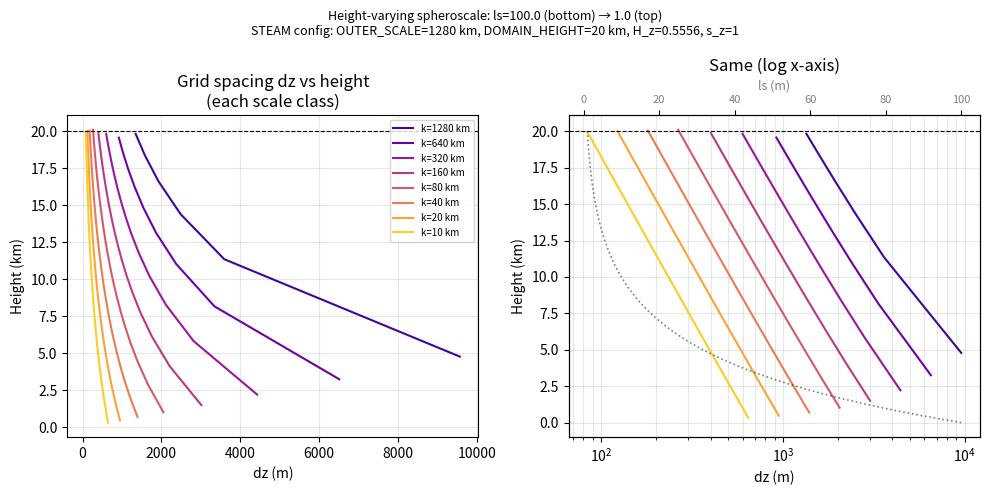

The script that saved this image:
"""Experiment: height-varying spheroscale grid consistency check.

For each scale class k (from STEAM config), builds a vertical grid
iteratively using dz_i = k_z(z_i) / (2 * s_z), where

    k_z(z) = ls(z)^(1 - H_z) * k^H_z,   H_z = 5/9

and ls(z) increases logarithmically from ls_top=1 at domain top
to ls_bot=100 at z=0 (bottom).

Reports how close sum(dz_i) is to DOMAIN_HEIGHT for every scale class.
"""

import sys
from pathlib import Path
import numpy as np
import matplotlib
matplotlib.use('Agg')
import matplotlib.pyplot as plt
import matplotlib.colors as mcolors

# ── STEAM config (from STEAM/steam_simulate.py) ───────────────────────────────
NX, NY           = 512, 512
DX, DY           = 5000.0, 5000.0   # m
OUTER_SCALE      = DX * 256         # m  = 1 280 000 m
DOMAIN_HEIGHT    = 20000.0          # m
S_X, S_Y, S_Z   = 1, 1, 1          # sparsity factors
K_FACTOR         = 2

# ── Physics ───────────────────────────────────────────────────────────────────
H_Z = 5.0 / 9.0                     # hurst_vertical_anisotropy

# ── Height-varying spheroscale ────────────────────────────────────────────────
LS_TOP = 1.0    # at z = DOMAIN_HEIGHT
LS_BOT = 100.0  # at z = 0

def ls_of_z(z):
    """Spheroscale at height z: log-linear from LS_BOT (z=0) to LS_TOP (z=H)."""
    frac = np.asarray(z) / DOMAIN_HEIGHT          # 0 at bottom, 1 at top
    return np.exp((1 - frac) * np.log(LS_BOT) + frac * np.log(LS_TOP))

def k_z_of_z(k, z):
    """Vertical turbulon scale at height z for horizontal scale k."""
    ls = ls_of_z(z)
    return ls * (k / ls) ** H_Z                   # = ls^(1-H_Z) * k^H_Z

def dz_exact(k, z):
    return k_z_of_z(k, z) / (2.0 * S_Z)

# ── Scale classes ─────────────────────────────────────────────────────────────
n_classes = int(round(np.log(OUTER_SCALE / (2 * DX)) / np.log(K_FACTOR))) + 1
k_values  = OUTER_SCALE / K_FACTOR ** np.arange(n_classes)

print(f"n_classes = {n_classes}")
print(f"k_values  = {[f'{k:.0f}' for k in k_values]} m\n")

# ── Per-class grid experiment ─────────────────────────────────────────────────
print(f"{'k (m)':>12}  {'nz':>6}  {'sum_dz (m)':>12}  {'error (m)':>12}  {'error (%)':>10}")
print("-" * 60)

results = []
for k in k_values:
    z     = 0.0
    dzs   = []
    while z < DOMAIN_HEIGHT:
        dz = dz_exact(k, z)
        dzs.append(dz)
        z += dz

    sum_dz = sum(dzs)
    error  = sum_dz - DOMAIN_HEIGHT
    pct    = 100.0 * error / DOMAIN_HEIGHT
    nz     = len(dzs)
    results.append((k, nz, sum_dz, error, pct, dzs))
    print(f"{k:12.0f}  {nz:6d}  {sum_dz:12.2f}  {error:12.6f}  {pct:10.6f}")

# ── Plot: dz vs height for each scale class ───────────────────────────────────
fig, axes = plt.subplots(1, 2, figsize=(10, 5))

colors = plt.cm.plasma(np.linspace(0.1, 0.9, n_classes))

ax = axes[0]
for (k, nz, sum_dz, error, pct, dzs), color in zip(results, colors):
    z_centers = np.cumsum(dzs) - np.array(dzs) / 2
    ax.plot(dzs, z_centers / 1e3, color=color, lw=1.5, label=f'k={k/1e3:.0f} km')
ax.set_xlabel('dz (m)')
ax.set_ylabel('Height (km)')
ax.set_title('Grid spacing dz vs height\n(each scale class)')
ax.legend(fontsize=7, loc='upper right')
ax.axhline(DOMAIN_HEIGHT / 1e3, color='k', ls='--', lw=0.8, label='Domain top')
ax.grid(True, alpha=0.3)

ax2 = axes[1]
for (k, nz, sum_dz, error, pct, dzs), color in zip(results, colors):
    z_centers = np.cumsum(dzs) - np.array(dzs) / 2
    ax2.plot(dzs, z_centers / 1e3, color=color, lw=1.5)
ax2.set_xlabel('dz (m)')
ax2.set_xscale('log')
ax2.set_ylabel('Height (km)')
ax2.set_title('Same (log x-axis)')
ax2.axhline(DOMAIN_HEIGHT / 1e3, color='k', ls='--', lw=0.8)
ax2.grid(True, alpha=0.3, which='both')

# overlay ls profile
ax3 = ax2.twiny()
z_fine = np.linspace(0, DOMAIN_HEIGHT, 500)
ax3.plot(ls_of_z(z_fine), z_fine / 1e3, 'k:', lw=1.2, alpha=0.5)
ax3.set_xlabel('ls (m)', color='gray', fontsize=9)
ax3.tick_params(axis='x', labelcolor='gray', labelsize=8)

plt.suptitle(
    f'Height-varying spheroscale: ls={LS_BOT} (bottom) → {LS_TOP} (top)\n'
    f'STEAM config: OUTER_SCALE={OUTER_SCALE/1e3:.0f} km, DOMAIN_HEIGHT={DOMAIN_HEIGHT/1e3:.0f} km, '
    f'H_z={H_Z:.4f}, s_z={S_Z}',
    fontsize=9,
)
plt.tight_layout()
out = Path('experiment_varying_spheroscale.png')
plt.savefig(out, dpi=150)
print(f'\nPlot saved → {out}')
plt.show()
